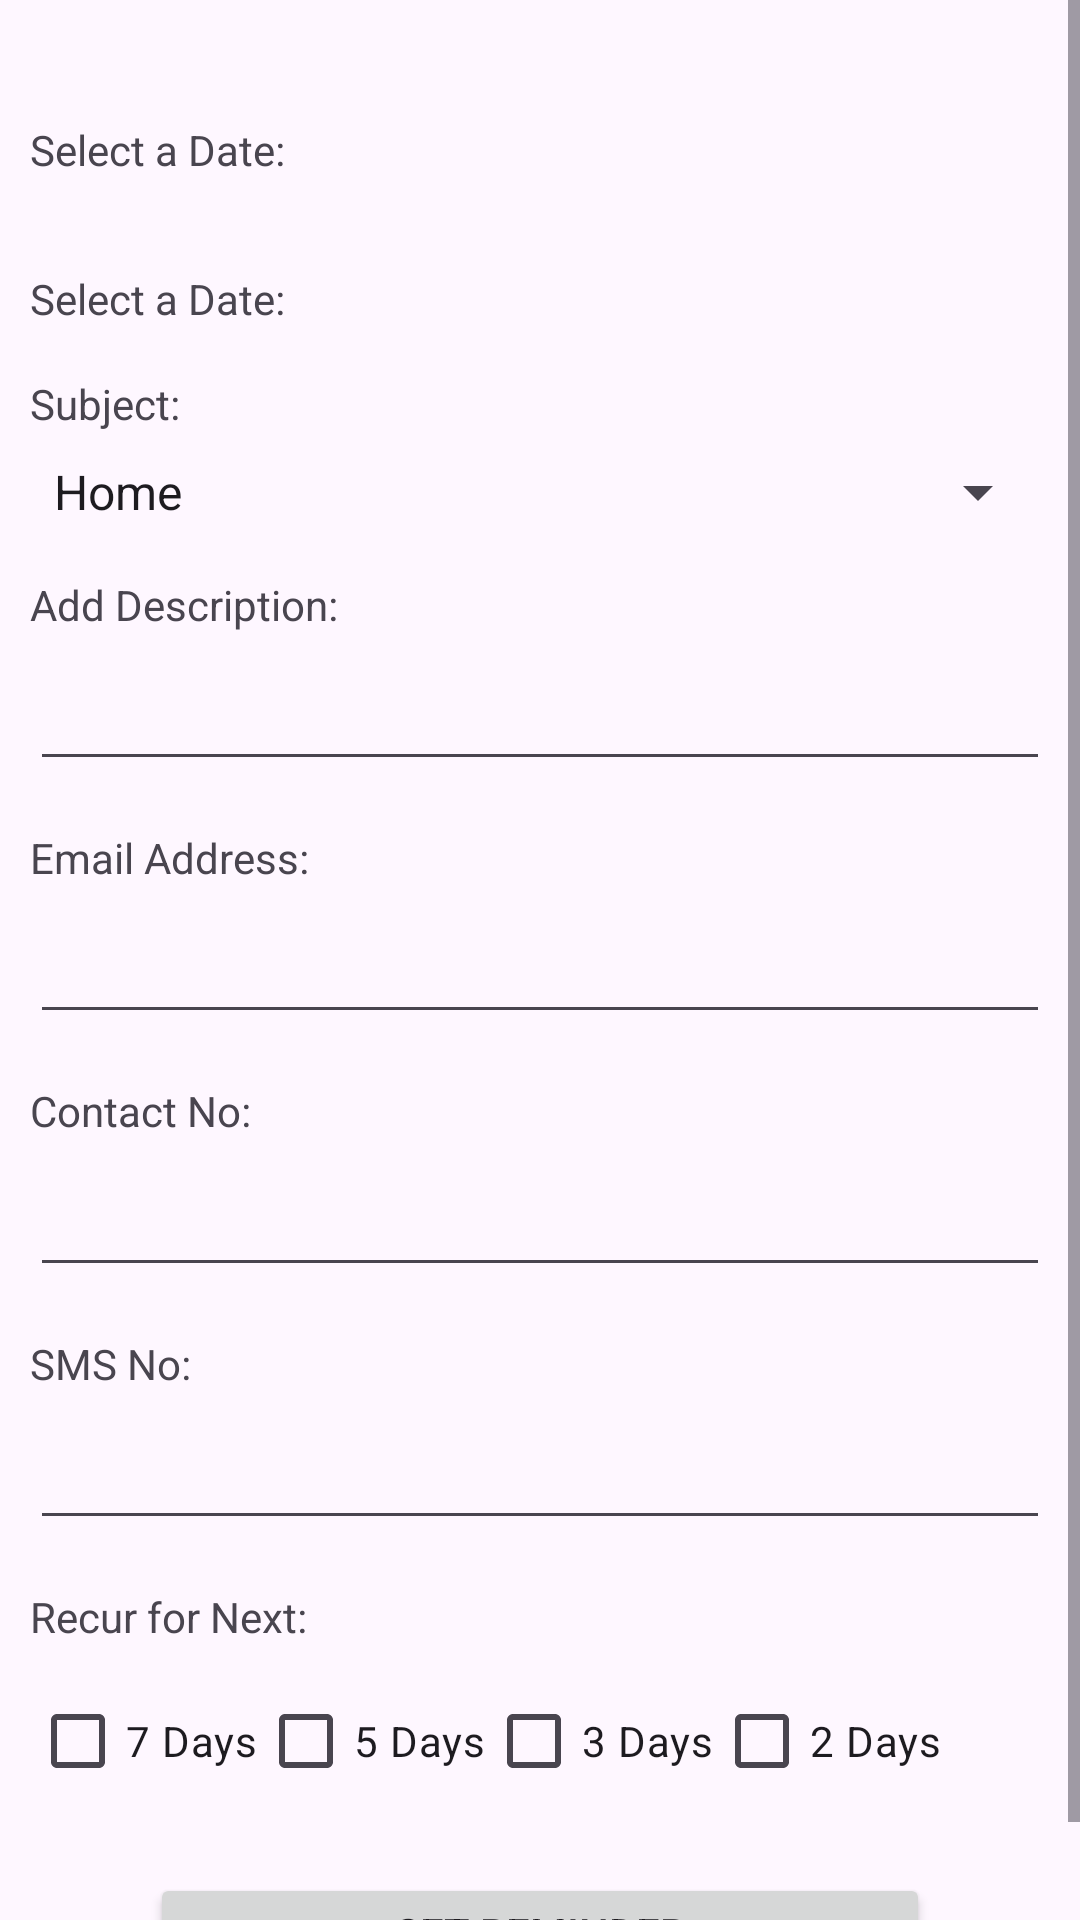

This screen was rendered from an Android layout file. Write that file and the resources it references.
<!-- AndroidManifest.xml: application theme Theme.Acxiom -->
<!-- res/layout/activity_set_reminder.xml -->
<?xml version="1.0" encoding="utf-8"?>
<ScrollView xmlns:android="http://schemas.android.com/apk/res/android"
    xmlns:app="http://schemas.android.com/apk/res-auto"
    xmlns:tools="http://schemas.android.com/tools"
    android:layout_width="match_parent"
    android:layout_height="match_parent"
    tools:context=".set_reminder"
    >
<RelativeLayout
    android:layout_width="match_parent"
    android:layout_height="match_parent"
    android:padding="10dp"
    >
    <RelativeLayout
        android:id="@+id/textViewSelectDate"
        android:layout_width="wrap_content"
        android:layout_height="wrap_content"
        android:layout_marginTop="16dp"
        >
    <TextView
        android:id="@+id/textViewSelectDate1"
        android:layout_width="wrap_content"
        android:layout_height="wrap_content"
        android:text="Select a Date:"
        android:layout_centerVertical="true"
        />
    <ImageView
        android:id="@+id/calendarIcon"
        android:layout_width="20dp"
        android:layout_height="48dp"
        android:src="@drawable/et_calender"
        android:layout_marginStart="16dp"
        android:layout_toEndOf="@id/textViewSelectDate1"/>
    </RelativeLayout>
    <TextView
        android:id="@+id/textViewDate"
        android:layout_width="wrap_content"
        android:layout_height="wrap_content"
        android:text="Select a Date:"
        android:layout_below="@+id/textViewSelectDate"
        android:layout_marginTop="16dp"/>



    
    <TextView
        android:id="@+id/textViewSubject"
        android:layout_width="wrap_content"
        android:layout_height="wrap_content"
        android:text="Subject:"
        android:layout_below="@id/textViewDate"
        android:layout_marginTop="16dp"/>

    <Spinner
        android:id="@+id/spinnerSubjects"
        android:layout_width="match_parent"
        android:layout_height="wrap_content"
        android:layout_below="@id/textViewSubject"
        android:layout_marginTop="8dp"
        android:entries="@array/subject_options"/>

    
    <TextView
        android:id="@+id/textViewDescription"
        android:layout_width="wrap_content"
        android:layout_height="wrap_content"
        android:text="Add Description:"
        android:layout_below="@id/spinnerSubjects"
        android:layout_marginTop="16dp"/>

    <EditText
        android:id="@+id/editTextDescription"
        android:layout_width="match_parent"
        android:layout_height="wrap_content"
        android:layout_below="@id/textViewDescription"
        android:layout_marginTop="8dp"/>

    
    <TextView
        android:id="@+id/textViewEmail"
        android:layout_width="wrap_content"
        android:layout_height="wrap_content"
        android:text="Email Address:"
        android:layout_below="@id/editTextDescription"
        android:layout_marginTop="16dp"/>

    <EditText
        android:id="@+id/editTextEmail"
        android:layout_width="match_parent"
        android:layout_height="wrap_content"
        android:layout_below="@id/textViewEmail"
        android:layout_marginTop="8dp"/>

    
    <TextView
        android:id="@+id/textViewContact"
        android:layout_width="wrap_content"
        android:layout_height="wrap_content"
        android:text="Contact No:"
        android:layout_below="@id/editTextEmail"
        android:layout_marginTop="16dp"/>

    <EditText
        android:id="@+id/editTextContact"
        android:layout_width="match_parent"
        android:layout_height="wrap_content"
        android:layout_below="@id/textViewContact"
        android:layout_marginTop="8dp"/>

    
    <TextView
        android:id="@+id/textViewSMS"
        android:layout_width="wrap_content"
        android:layout_height="wrap_content"
        android:text="SMS No:"
        android:layout_below="@id/editTextContact"
        android:layout_marginTop="16dp"/>

    <EditText
        android:id="@+id/editTextSMS"
        android:layout_width="match_parent"
        android:layout_height="wrap_content"
        android:layout_below="@id/textViewSMS"
        android:layout_marginTop="8dp"/>

    
    <TextView
        android:id="@+id/textViewRecur"
        android:layout_width="wrap_content"
        android:layout_height="wrap_content"
        android:text="Recur for Next:"
        android:layout_below="@id/editTextSMS"
        android:layout_marginTop="16dp"/>

    <CheckBox
        android:id="@+id/checkBox7Days"
        android:layout_width="wrap_content"
        android:layout_height="wrap_content"
        android:text="7 Days"
        android:layout_below="@id/textViewRecur"
        android:layout_marginTop="8dp"/>

    <CheckBox
        android:id="@+id/checkBox5Days"
        android:layout_width="wrap_content"
        android:layout_height="wrap_content"
        android:text="5 Days"
        android:layout_below="@id/textViewRecur"
        android:layout_marginTop="8dp"
        android:layout_toEndOf="@id/checkBox7Days"/>

    <CheckBox
        android:id="@+id/checkBox3Days"
        android:layout_width="wrap_content"
        android:layout_height="wrap_content"
        android:text="3 Days"
        android:layout_below="@id/textViewRecur"
        android:layout_marginTop="8dp"
        android:layout_toEndOf="@id/checkBox5Days"/>

    <CheckBox
        android:id="@+id/checkBox2Days"
        android:layout_width="wrap_content"
        android:layout_height="wrap_content"
        android:text="2 Days"
        android:layout_below="@id/textViewRecur"
        android:layout_marginTop="8dp"
        android:layout_toEndOf="@id/checkBox3Days"/>
    <Button
        android:id="@+id/set_reminder"
        android:layout_width="match_parent"
        android:layout_height="40dp"
        android:layout_below="@+id/checkBox2Days"
        android:layout_marginTop="20dp"
        android:layout_marginHorizontal="40dp"
        android:text="set Reminder"
        />
</RelativeLayout>
</ScrollView>
<!-- resources referenced by this layout -->
<resources>
  <string-array name="subject_options">
          <item>Home</item>
          <item>Office</item>
          <item>Personal</item>
      </string-array>
  <style name="Theme.Acxiom" parent="Base.Theme.Acxiom" />
  <style name="Base.Theme.Acxiom" parent="Theme.Material3.DayNight.NoActionBar">
          
          
      </style>
</resources>
